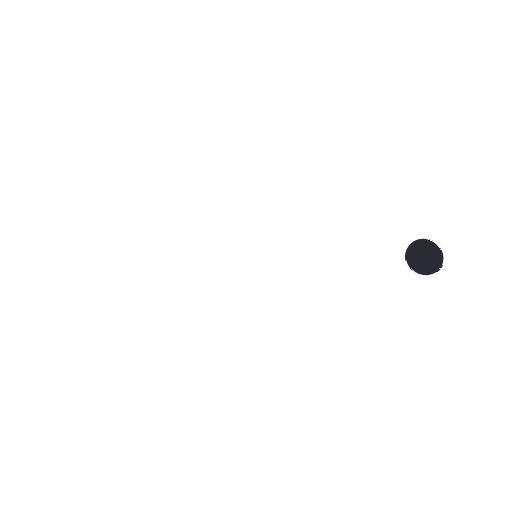
t = 0.00 s
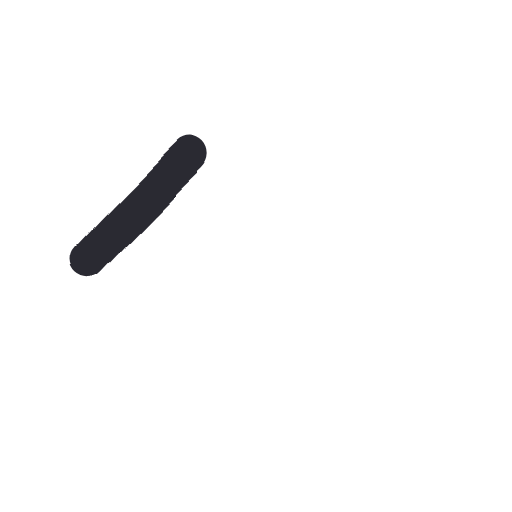
t = 0.14 s
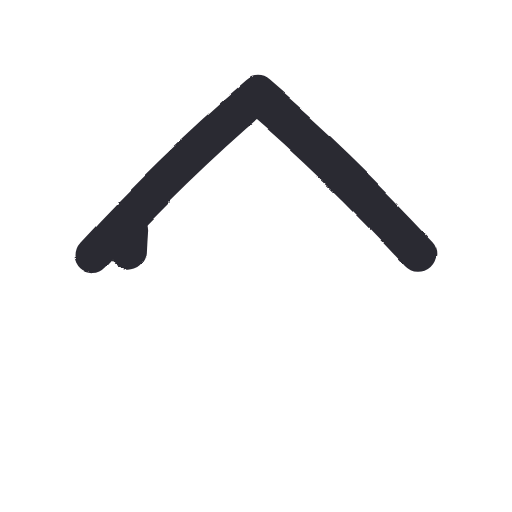
t = 0.30 s
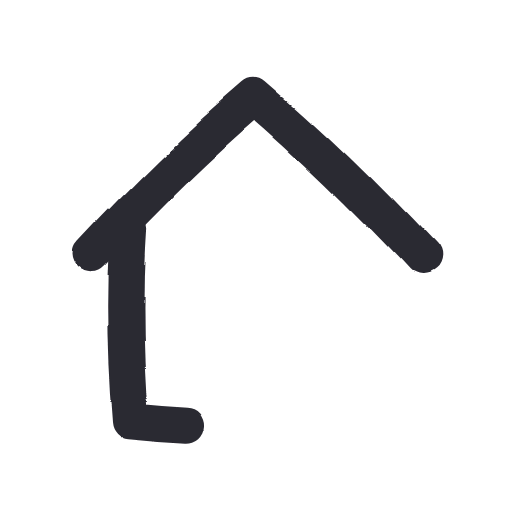
t = 0.44 s
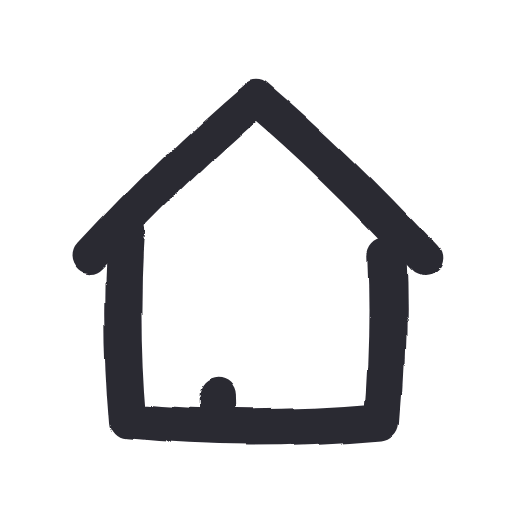
t = 0.60 s
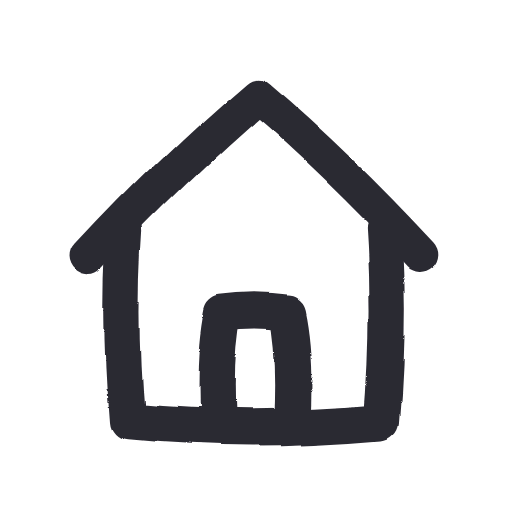
t = 0.75 s

The animated SVG that drew these frames (rendered in a browser with its animation timeline set to each time). Animation: 1 SMIL element (animate=1), 1 CSS @keyframes rule; one cycle of 0.75 s, repeats indefinitely.

<svg xmlns="http://www.w3.org/2000/svg" width="96" height="96" viewBox="0 0 48 48">
  <style>
    path {
      fill: none; stroke: #2b2a33; stroke-width: 3.4;
      stroke-linecap: round; stroke-linejoin: round;
      stroke-dasharray: 1; stroke-dashoffset: 1; visibility: hidden;
      animation-name: draw; animation-timing-function: cubic-bezier(.65,.05,.36,1);
      animation-fill-mode: forwards;
    }
    @keyframes draw {
      from { visibility: visible }
      to { visibility: visible; stroke-dashoffset: 0 }
    }
  </style>
  <filter id="boil" x="-30%" y="-30%" width="160%" height="160%">
    <feTurbulence type="fractalNoise" baseFrequency="0.055" numOctaves="2" seed="1" result="noise">
      <animate attributeName="seed" values="1;2;3;4;5;6" dur="0.55s" repeatCount="indefinite" calcMode="discrete"/>
    </feTurbulence>
    <feDisplacementMap in="SourceGraphic" in2="noise" scale="1.6" xChannelSelector="R" yChannelSelector="G"/>
  </filter>
  <g filter="url(#boil)">
    <rect width="48" height="48" fill="none"/>
    <path pathLength="1" style="animation-duration:0.33s;animation-delay:0.00s" d="M 8.5 24 C 13.5 18.6, 18.6 13.6, 24 9 C 29.4 13.6, 34.5 18.6, 39.5 24"/>
    <path pathLength="1" style="animation-duration:0.46s;animation-delay:0.23s" d="M 12 21.5 C 11.6 27.5, 11.7 33.6, 12.2 39.5 C 20 40.3, 28 40.2, 35.8 39.5 C 36.3 33.6, 36.4 27.5, 36 21.5"/>
    <path pathLength="1" style="animation-duration:0.20s;animation-delay:0.55s" d="M 20.5 39.5 C 20.3 35.7, 20.4 32.3, 21 29.5 C 23 29.2, 25 29.2, 27 29.5 C 27.6 32.3, 27.7 35.7, 27.5 39.5"/>
  </g>
</svg>
